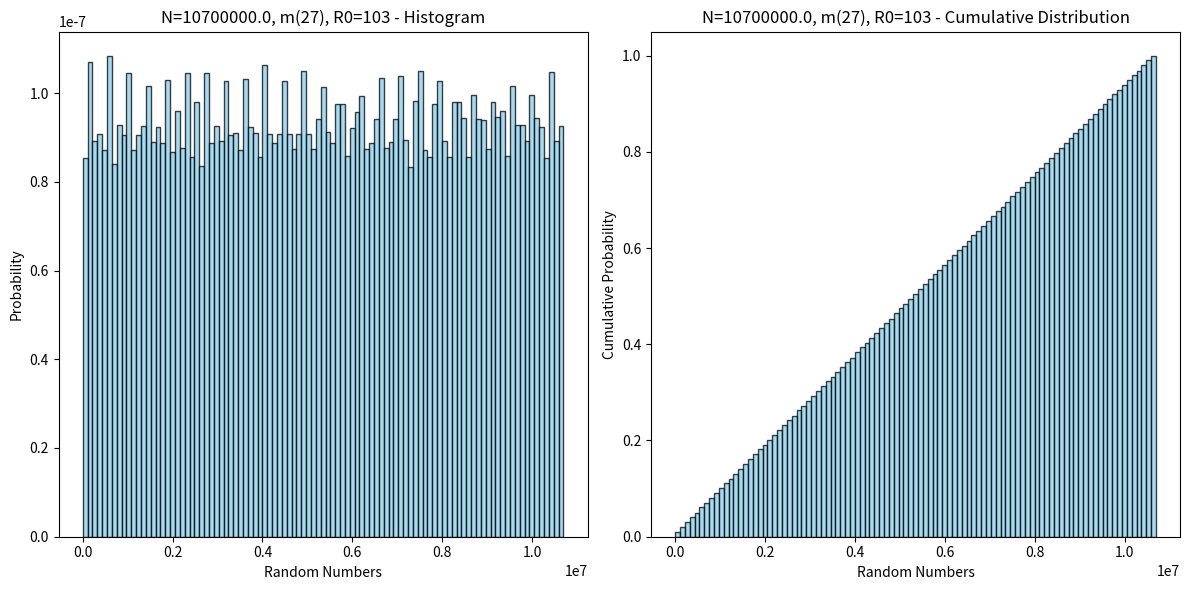
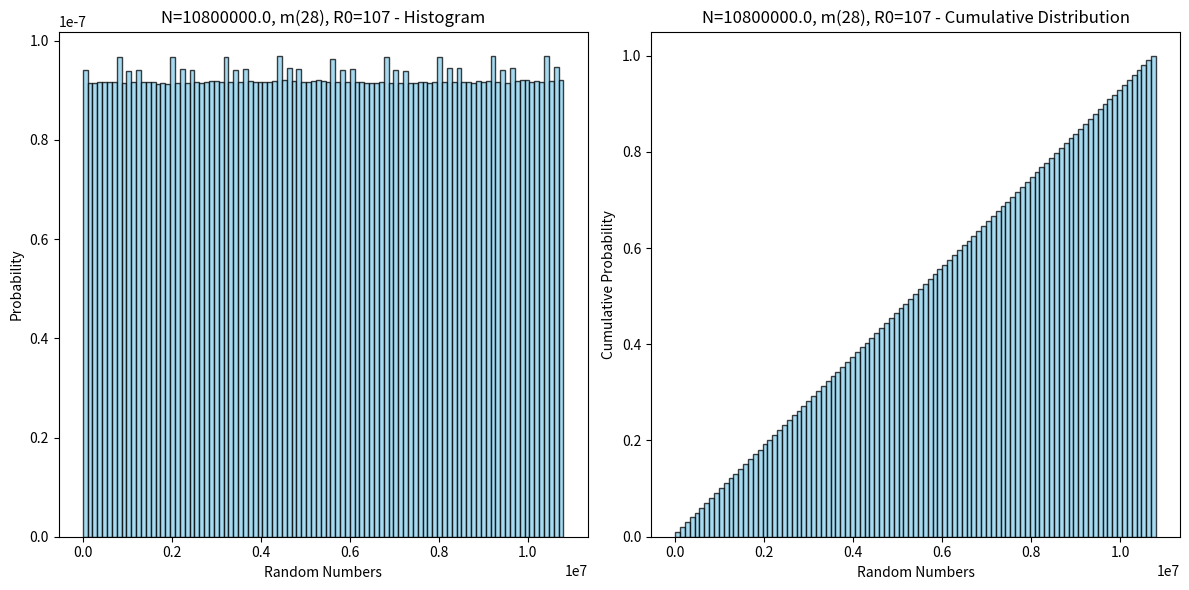
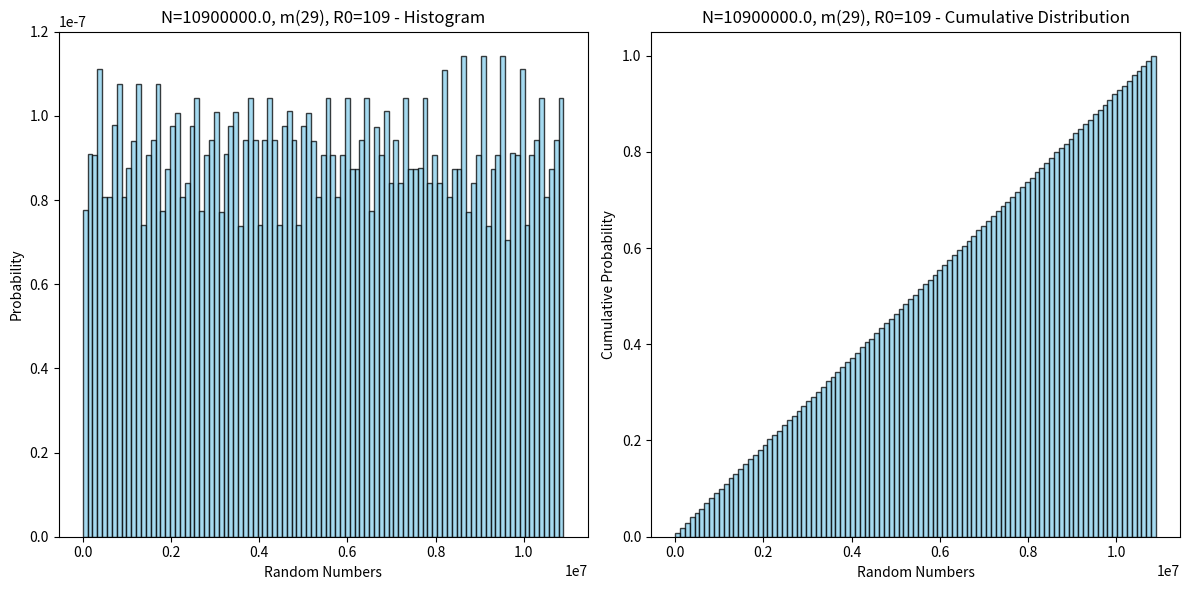

Write the Python code that produced these figures, in order.
import matplotlib.pyplot as plt
import numpy as np

def linear_congruential_generator(a, m, c, R0, n):
    random_numbers = [R0]
    for _ in range(n - 1):
        next_number = (a * random_numbers[-1] + c) % m
        random_numbers.append(next_number)
    return random_numbers

def period_length(sequence):
    for i in range(1, len(sequence) // 2 + 1):
        if sequence[:i] == sequence[i:2*i]:
            return i
    return -1

def histogram_and_distribution_plot(data, bins, title):
    plt.figure(figsize=(12, 6))

    plt.subplot(1, 2, 1)
    plt.hist(data, bins=bins, density=True, alpha=0.75, color='skyblue', edgecolor='black')
    plt.title(title + ' - Histogram')
    plt.xlabel('Random Numbers')
    plt.ylabel('Probability')

    plt.subplot(1, 2, 2)
    plt.hist(data, bins=bins, density=True, cumulative=True, alpha=0.75, color='skyblue', edgecolor='black')
    plt.title(title + ' - Cumulative Distribution')
    plt.xlabel('Random Numbers')
    plt.ylabel('Cumulative Probability')

    plt.tight_layout()
    plt.show()

# Parameters
N_values = [10.7e6, 10.8e6, 10.9e6]
m_values = [27, 28, 29]
R0_values = [103, 107, 107]  # Choose different initial values

R0_labels = [103, 107, 109]

for N, m, R0, l in zip(N_values, m_values, R0_values, R0_labels):
    a = 7**5
    c = 0
    M = N

    # Generate random numbers
    random_sequence = linear_congruential_generator(a, M, c, R0, n=int(1e5))

    # Compute the period
    period = period_length(random_sequence)
    print(f"Period for N={N}, m({m}), R0={l}: {period}")

    # Plot histogram and distribution
    bins = np.linspace(0, M, num=100)
    histogram_and_distribution_plot(random_sequence, bins, f"N={N}, m({m}), R0={l}")